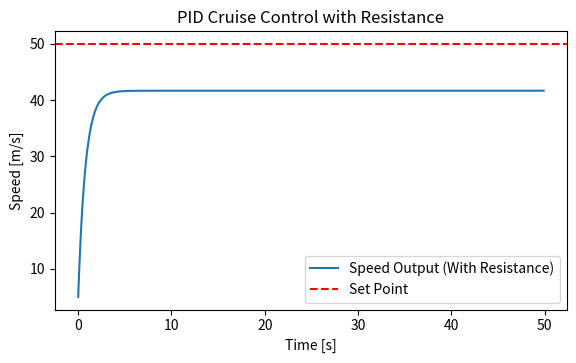

The matplotlib source for this figure:
import numpy as np
import matplotlib.pyplot as plt
from matplotlib.widgets import Slider

# Define PID Controller class with resistance
class PIDControllerWithResistance:
    def __init__(self, Kp, set_point=0, resistance_factor=0.1):
        self.Kp = Kp
        self.set_point = set_point
        self.resistance_factor = resistance_factor # Resistance to throttle (e.g., air resistance, friction)
    def update(self, current_value, dt):
        # Apply the same PID control logic but factor in resistance
        error = self.set_point - current_value
        output = self.Kp * error
        return output - self.resistance_factor * current_value # Reduce output by a resistance factor
    
# Simulation parameters
dt = 0.1 # Time step
time = np.arange(0, 50, dt) # Simulation time

# Initialize the PID controller with disturbance (resistance)
pid_with_resistance = PIDControllerWithResistance(Kp=1.0, set_point=50, resistance_factor=0.2)

# Initial conditions
speed = 0
throttle_with_resistance = []
speed_recorded_with_resistance = []

# Simulate the system with resistance
for t in time:
    control = pid_with_resistance.update(speed, dt)
    speed += control * dt  # Speed is affected by throttle control and resistance
    throttle_with_resistance.append(control)
    speed_recorded_with_resistance.append(speed)

# Plot setup
fig, ax = plt.subplots()
plt.subplots_adjust(left=0.1, bottom=0.3)

l, = plt.plot(time, speed_recorded_with_resistance, label="Speed Output (With Resistance)")
plt.axhline(pid_with_resistance.set_point, color='r', linestyle='--', label='Set Point')
plt.xlabel('Time [s]')
plt.ylabel('Speed [m/s]')
plt.title('PID Cruise Control with Resistance')
plt.legend()
plt.show()